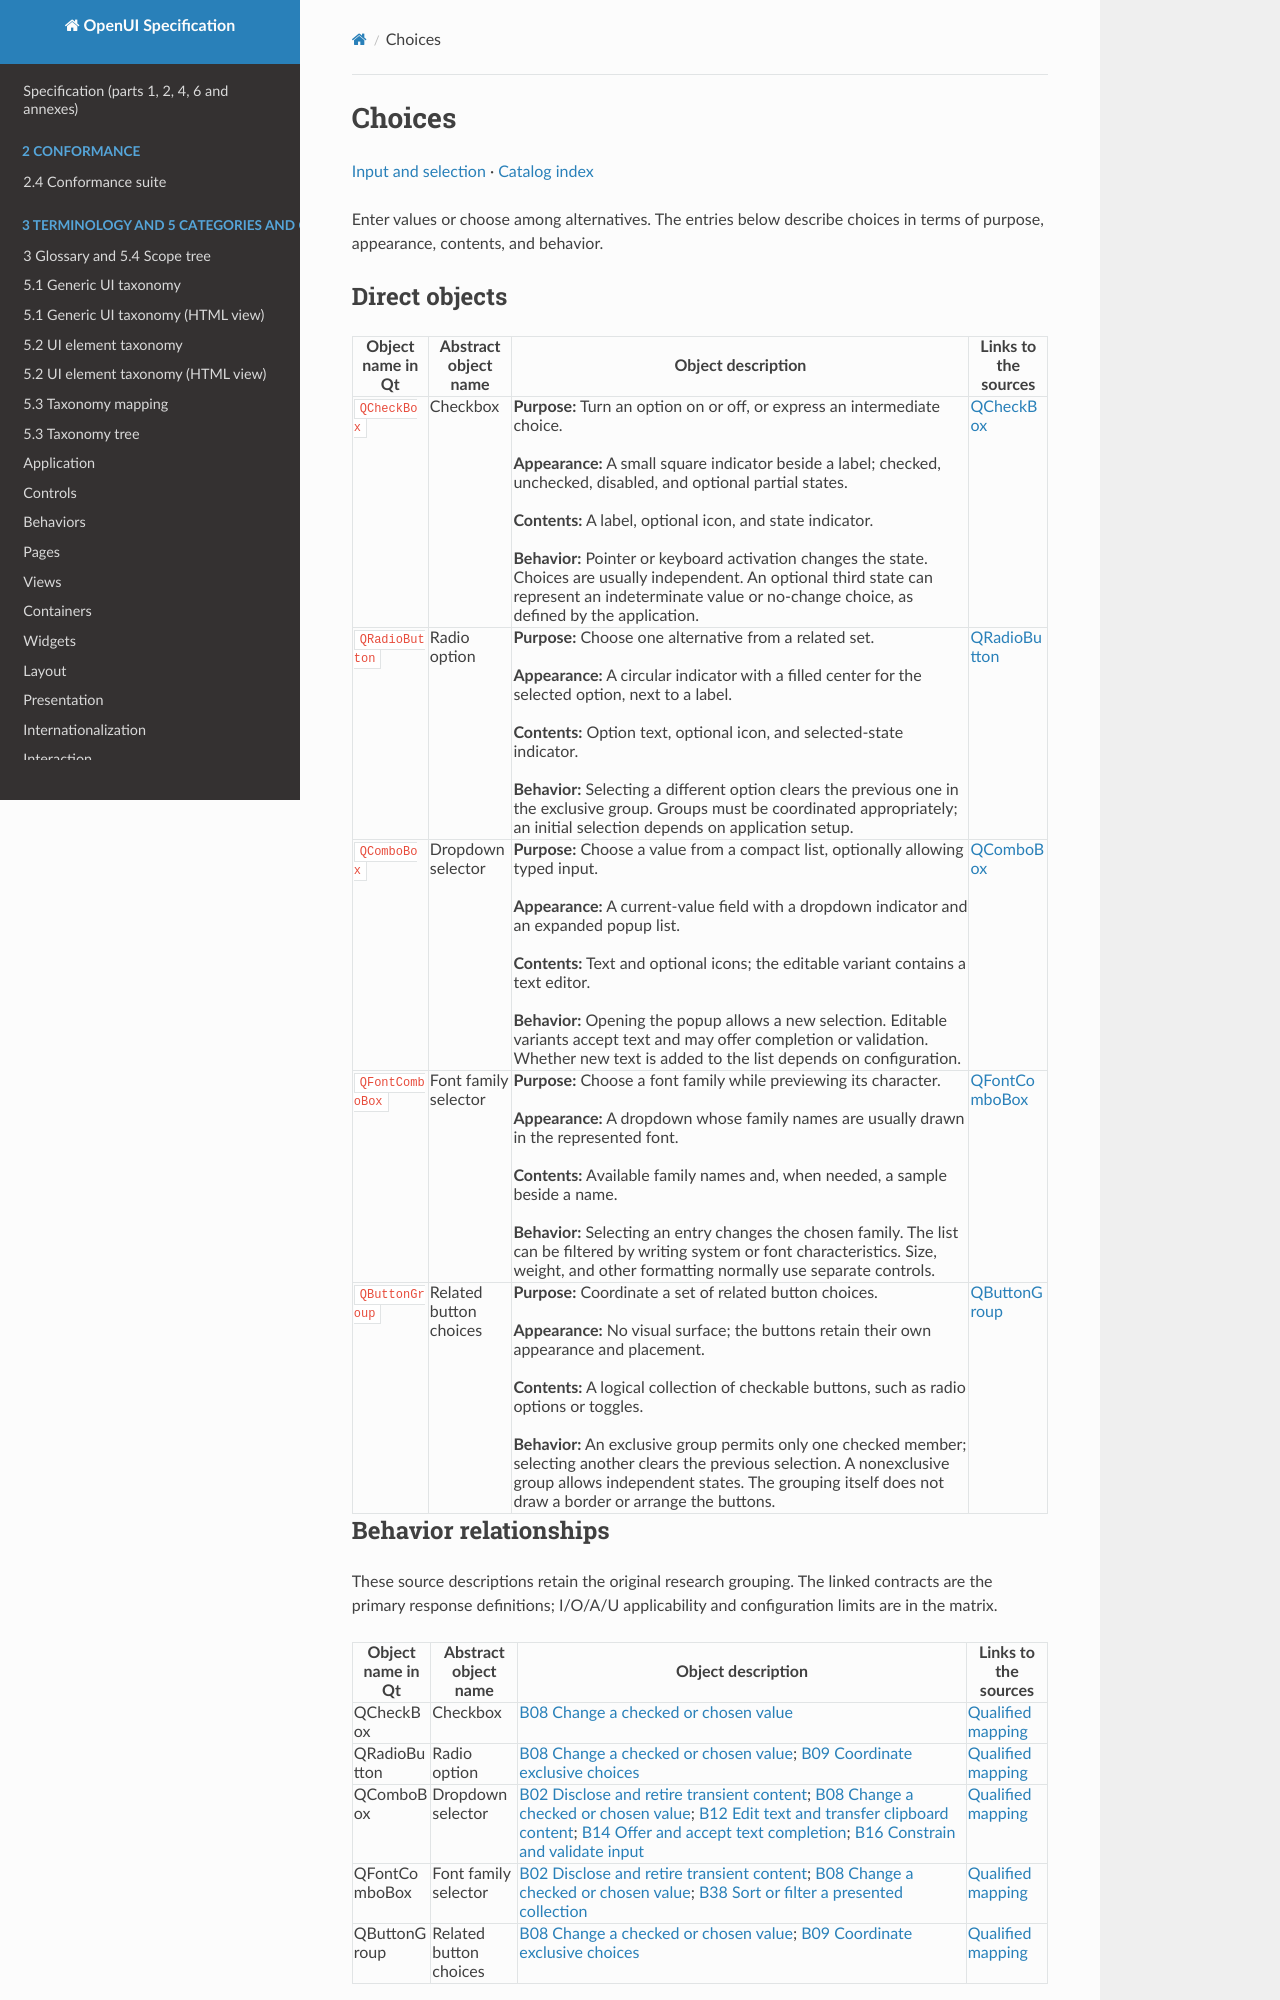

repository: shlomoa/openui-spec · page: survey/qt/categories/input-and-selection/choices/index.html · generator: mkdocs

# Choices

[Input and selection](README.md) · [Catalog index](../../README.md)

Enter values or choose among alternatives. The entries below describe choices in terms of purpose, appearance, contents, and behavior.

## Direct objects

| Object name in Qt | Abstract object name | Object description | Links to the sources |
|---|---|---|---|
| <a id="qcheckbox"></a> `QCheckBox` | Checkbox | **Purpose:** Turn an option on or off, or express an intermediate choice.<br><br>**Appearance:** A small square indicator beside a label; checked, unchecked, disabled, and optional partial states.<br><br>**Contents:** A label, optional icon, and state indicator.<br><br>**Behavior:** Pointer or keyboard activation changes the state. Choices are usually independent. An optional third state can represent an indeterminate value or no-change choice, as defined by the application. | [QCheckBox](https://doc.qt.io/qt-6/qcheckbox.html) |
| <a id="qradiobutton"></a> `QRadioButton` | Radio option | **Purpose:** Choose one alternative from a related set.<br><br>**Appearance:** A circular indicator with a filled center for the selected option, next to a label.<br><br>**Contents:** Option text, optional icon, and selected-state indicator.<br><br>**Behavior:** Selecting a different option clears the previous one in the exclusive group. Groups must be coordinated appropriately; an initial selection depends on application setup. | [QRadioButton](https://doc.qt.io/qt-6/qradiobutton.html) |
| <a id="qcombobox"></a> `QComboBox` | Dropdown selector | **Purpose:** Choose a value from a compact list, optionally allowing typed input.<br><br>**Appearance:** A current-value field with a dropdown indicator and an expanded popup list.<br><br>**Contents:** Text and optional icons; the editable variant contains a text editor.<br><br>**Behavior:** Opening the popup allows a new selection. Editable variants accept text and may offer completion or validation. Whether new text is added to the list depends on configuration. | [QComboBox](https://doc.qt.io/qt-6/qcombobox.html) |
| <a id="qfontcombobox"></a> `QFontComboBox` | Font family selector | **Purpose:** Choose a font family while previewing its character.<br><br>**Appearance:** A dropdown whose family names are usually drawn in the represented font.<br><br>**Contents:** Available family names and, when needed, a sample beside a name.<br><br>**Behavior:** Selecting an entry changes the chosen family. The list can be filtered by writing system or font characteristics. Size, weight, and other formatting normally use separate controls. | [QFontComboBox](https://doc.qt.io/qt-6/qfontcombobox.html) |
| <a id="qbuttongroup"></a> `QButtonGroup` | Related button choices | **Purpose:** Coordinate a set of related button choices.<br><br>**Appearance:** No visual surface; the buttons retain their own appearance and placement.<br><br>**Contents:** A logical collection of checkable buttons, such as radio options or toggles.<br><br>**Behavior:** An exclusive group permits only one checked member; selecting another clears the previous selection. A nonexclusive group allows independent states. The grouping itself does not draw a border or arrange the buttons. | [QButtonGroup](https://doc.qt.io/qt-6/qbuttongroup.html) |
